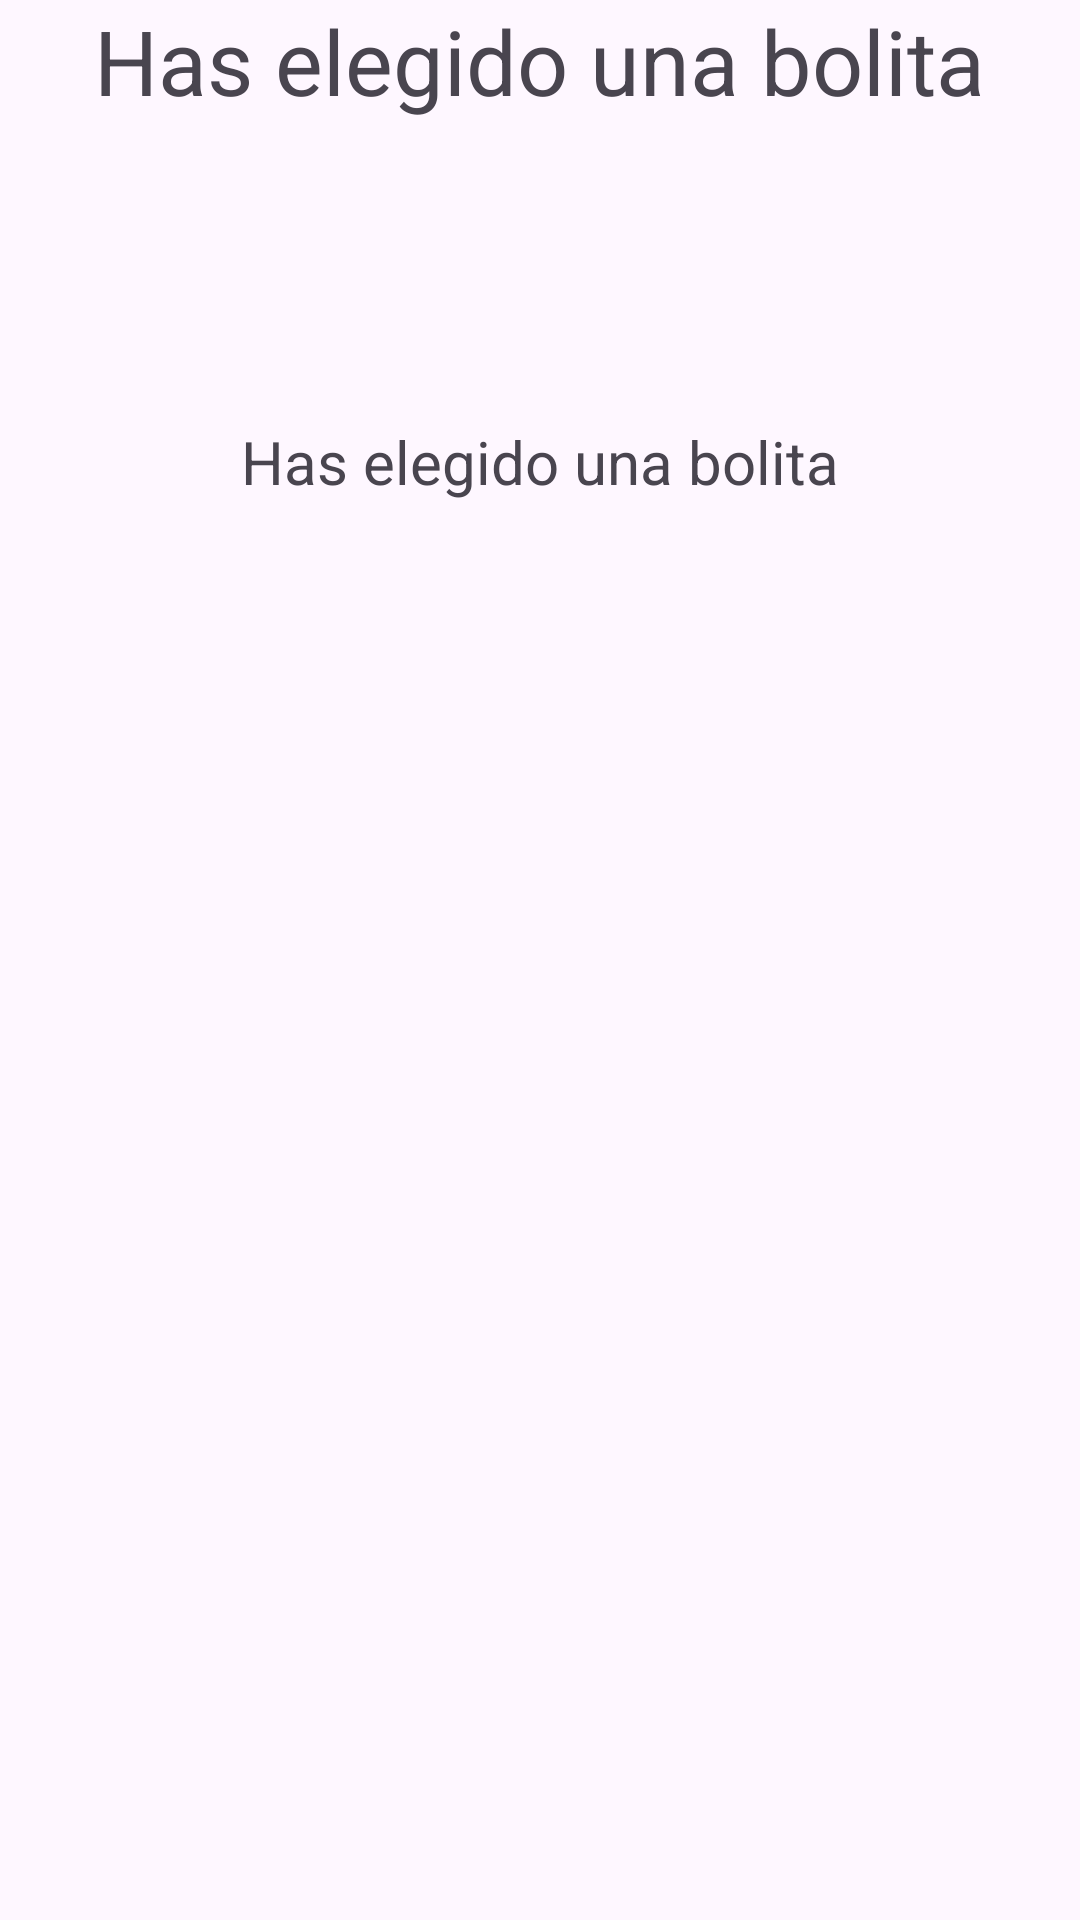

Layout XML and referenced resources for this Android screen:
<!-- AndroidManifest.xml: application theme Theme.Happy_ball -->
<!-- res/layout/imagen_activity.xml -->
<?xml version="1.0" encoding="utf-8"?>
<RelativeLayout xmlns:android="http://schemas.android.com/apk/res/android"
    xmlns:app="http://schemas.android.com/apk/res-auto"
    xmlns:tools="http://schemas.android.com/tools"
    android:layout_width="match_parent"
    android:layout_height="match_parent">

    <TextView
        android:id="@+id/bolita_elegida2"
        android:layout_width="wrap_content"
        android:layout_height="wrap_content"

        android:layout_centerHorizontal="true"
        android:text="Has elegido una bolita"

        android:textSize="30dp"
        />
    <TextView
        android:id="@+id/textView"
        android:layout_width="wrap_content"
        android:layout_height="wrap_content"
        android:layout_below="@+id/bolita_elegida2"
        android:text="Has elegido una bolita"
        android:textSize="20dp"
        android:layout_marginTop="100dp"
        android:layout_centerHorizontal="true"
        />



</RelativeLayout>
<!-- resources referenced by this layout -->
<resources>
  <style name="Theme.Happy_ball" parent="Base.Theme.Happy_ball" />
  <style name="Base.Theme.Happy_ball" parent="Theme.Material3.DayNight.NoActionBar">
          
          
      </style>
</resources>
